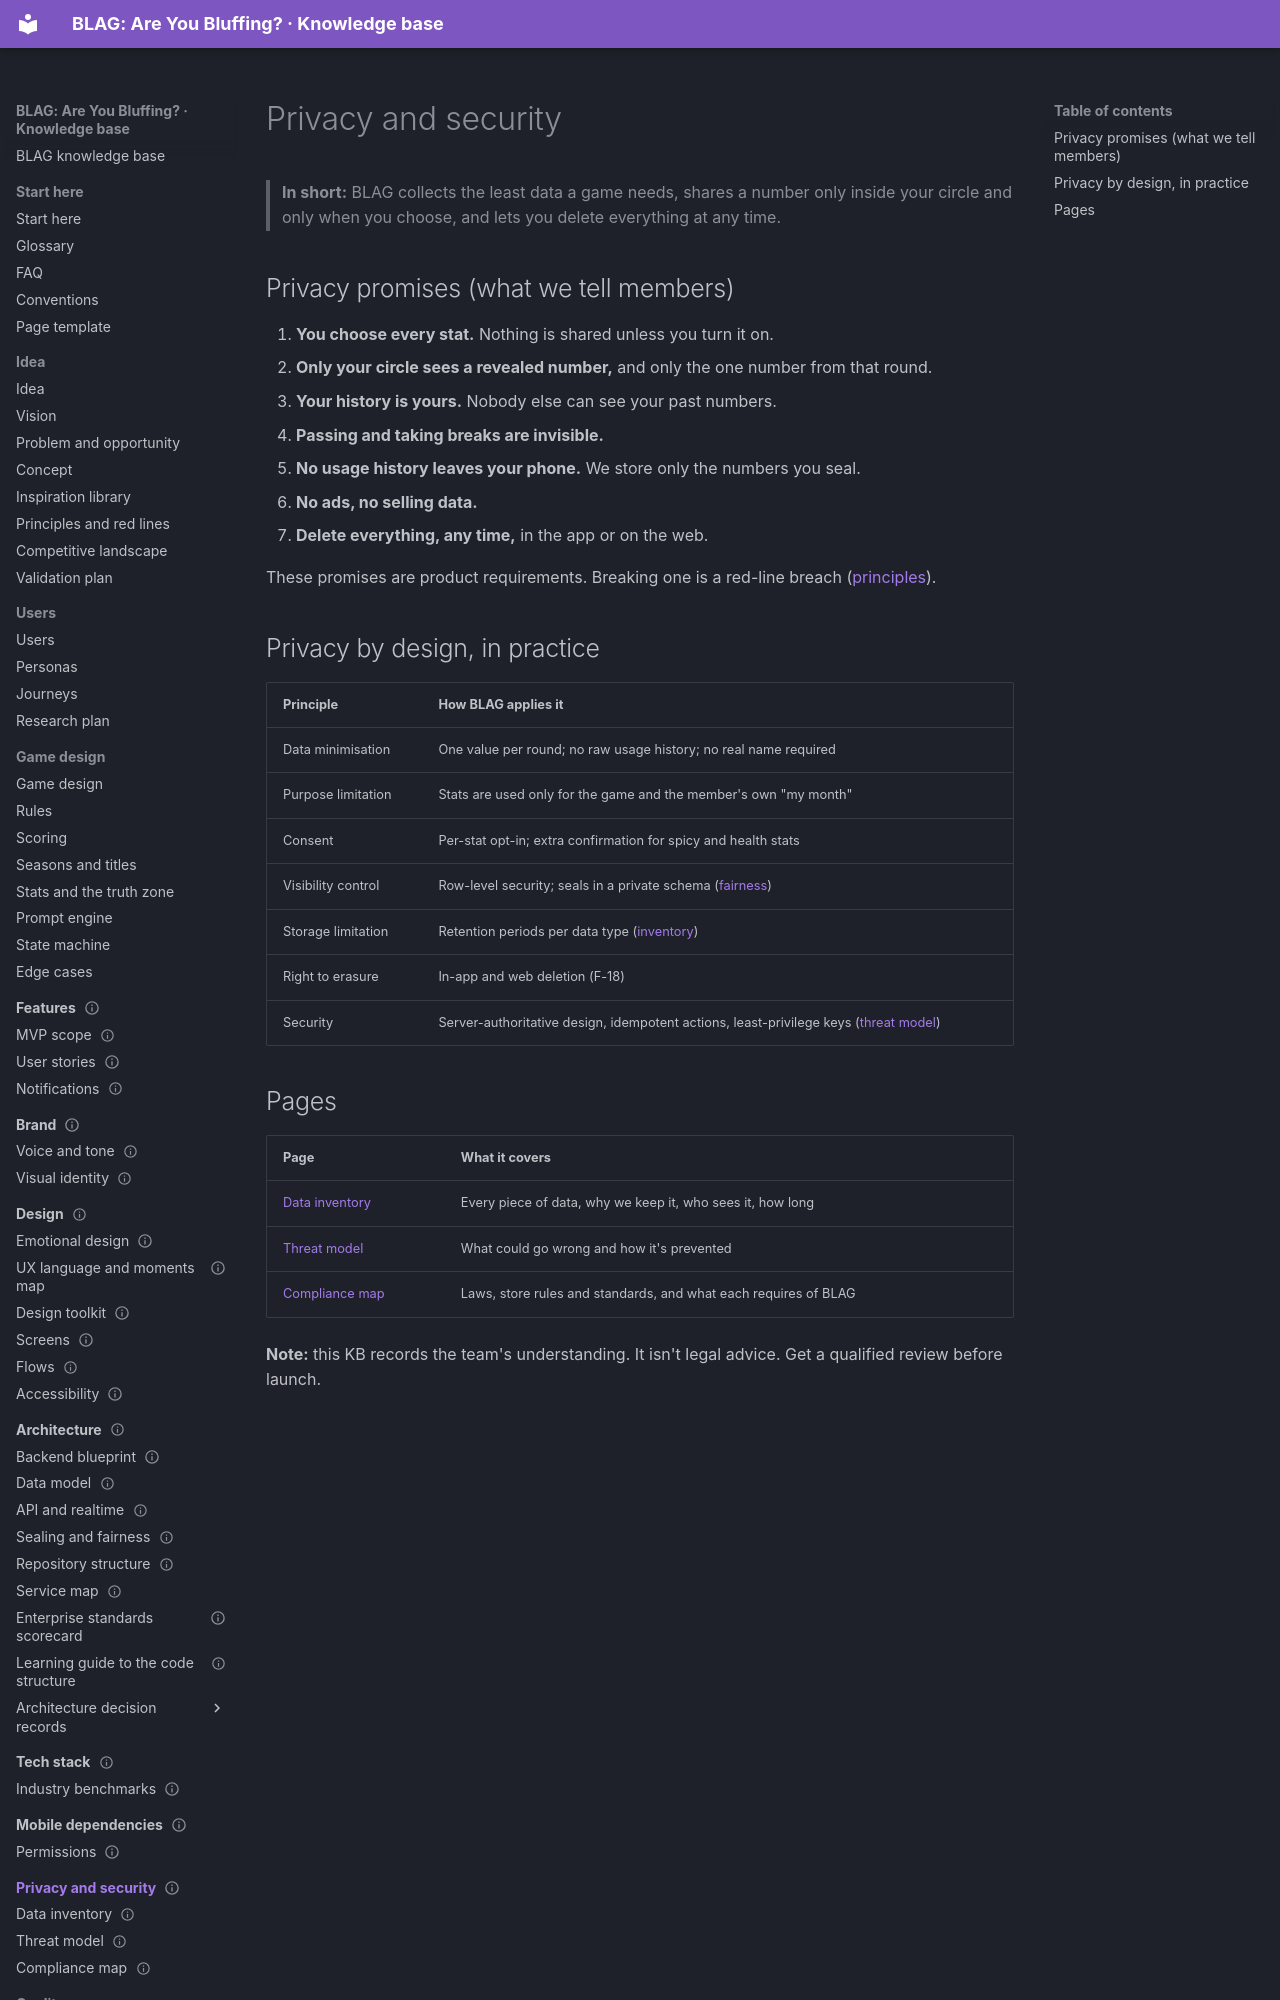

repository: VIsHnu1762/blag · page: 10-privacy-security/index.html · generator: mkdocs

---
id: privacy.home
title: Privacy and security
section: 10-privacy-security
status: draft
summary: "BLAG's privacy promises and security approach, with links to the data inventory, threat model and compliance map."
last_updated: 2026-11-04
audience: [everyone, developers, judges, agents]
related: [privacy.inventory, privacy.threats, privacy.compliance, arch.fairness]
---

# Privacy and security

> **In short:** BLAG collects the least data a game needs, shares a number only inside your circle and only when you choose, and lets you delete everything at any time.

## Privacy promises (what we tell members)

1. **You choose every stat.** Nothing is shared unless you turn it on.
2. **Only your circle sees a revealed number,** and only the one number from that round.
3. **Your history is yours.** Nobody else can see your past numbers.
4. **Passing and taking breaks are invisible.**
5. **No usage history leaves your phone.** We store only the numbers you seal.
6. **No ads, no selling data.**
7. **Delete everything, any time,** in the app or on the web.

These promises are product requirements. Breaking one is a red-line breach
([principles](../01-idea/05-principles-and-red-lines.md)).
